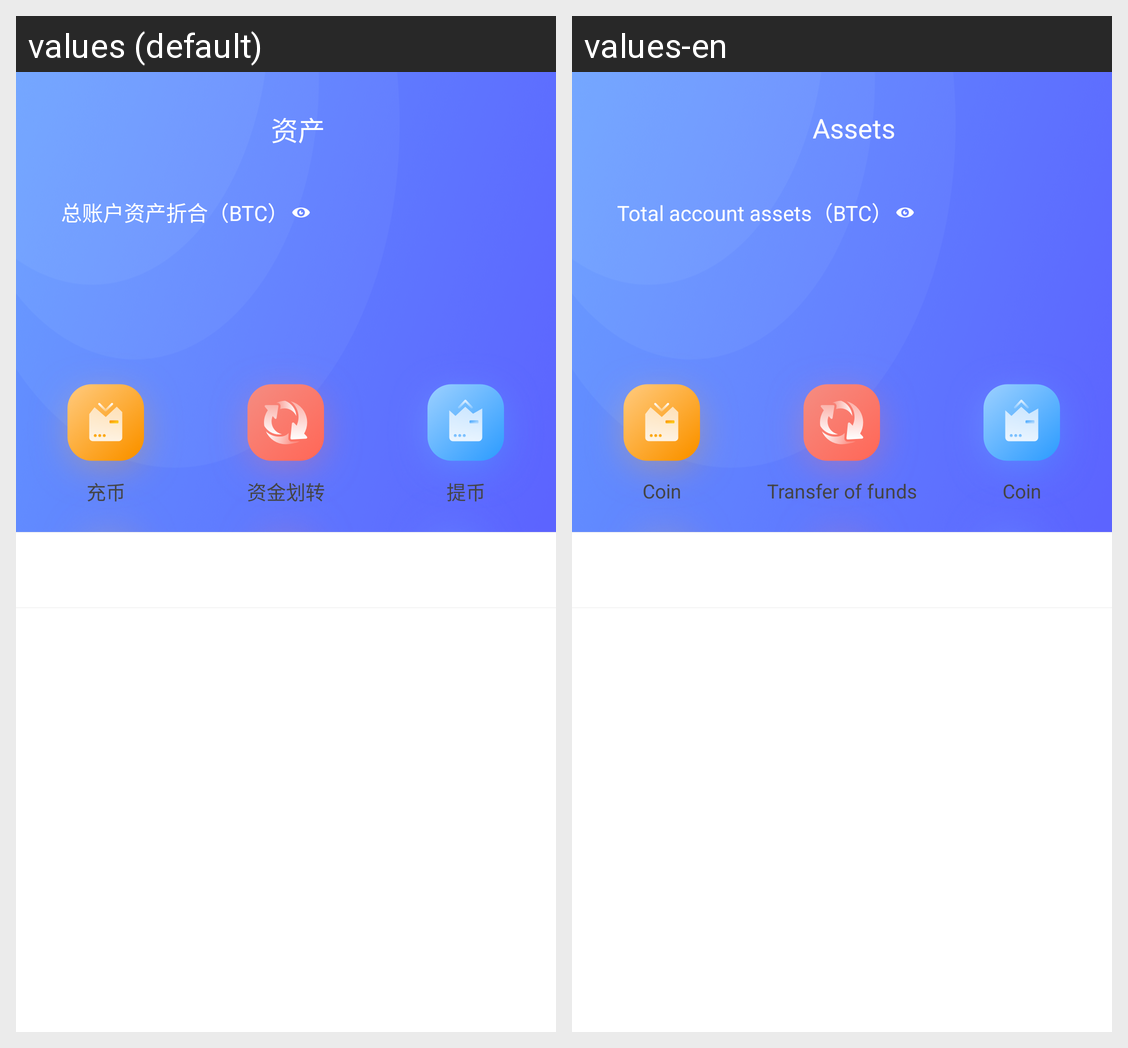

Locale-by-locale string values for the Android screen shown in this grid:
Android screen res/layout/fragment_property.xml rendered under 2 locales, left to right: values (default), values-en. Device: Nexus 5 (rendered at 1080×1920; each locale shown at half size, 540×960, under a caption strip naming it); theme Theme.MaterialComponents.DayNight.NoActionBar.
Strings drawn on this screen, with the default value and each locale's value (text and hints the layout hard-codes, and strings that could not be matched under every locale, appear in the picture but are not listed):

total_account_assets
  values: 总账户资产折合（BTC）
  values-en: Total account assets（BTC）

drawer_recharge
  values: 充币
  values-en: Coin

transform_money
  values: 资金划转
  values-en: Transfer of funds

drawer_draw_coin
  values: 提币
  values-en: Coin

main_property
  values: 资产
  values-en: Assets
